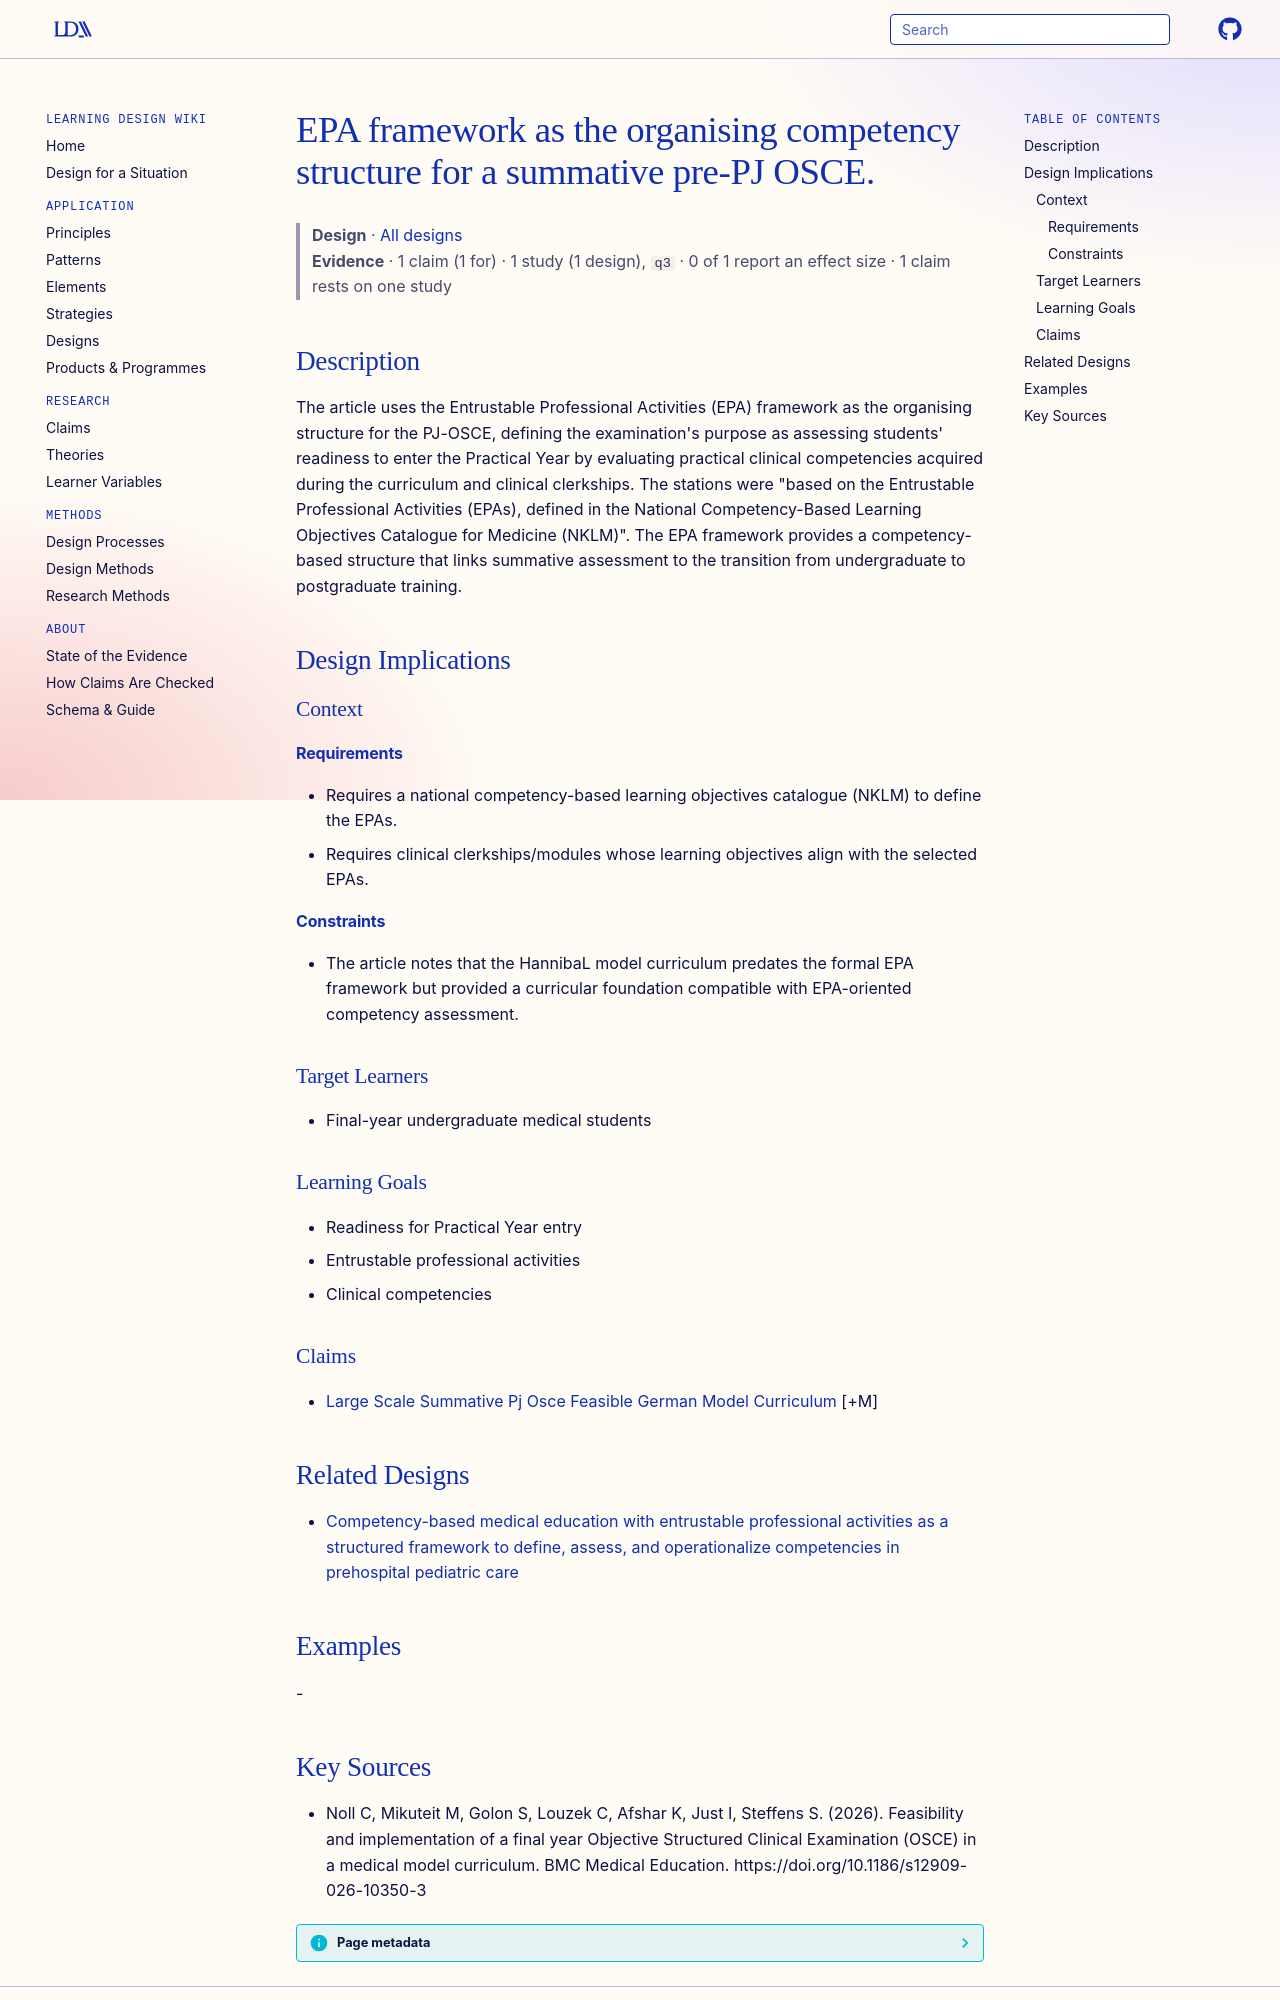

repository: Learning-Design-Alliance/learning-wiki · page: designs/epa-framework-organising-pj-osce-competency-assessment/index.html · generator: mkdocs

---
type: design
id: epa-framework-organising-pj-osce-competency-assessment
title: EPA framework as the organising competency structure for a summative pre-PJ OSCE.
description: "The article uses the Entrustable Professional Activities (EPA) framework as the organising structure for the PJ-OSCE, defining the examination's purpose as assessing students' readiness to enter the Practical Year by..."
status: review
generated:
  by: "process:settle-candidates"
  at: 2026-11-04
sources:
  - id: noll-c-2026
    resource: "https://doi.org/10.1186/s12909-026-10350-3"
    title: "Noll C, Mikuteit M, Golon S, Louzek C, Afshar K, Just I, Steffens S. (2026). Feasibility and implementation of a final year Objective Structured Clinical Examination (OSCE) in a medical model curriculum. BMC Medical Education. https://doi.org/10.1186/s12909-026-10350-3"
    author: Noll C, Mikuteit M, Golon S, Louzek C, Afshar K, Just I, Steffens S
---

# EPA framework as the organising competency structure for a summative pre-PJ OSCE.

> **Design** · [All designs](index.md)
> **Evidence** · 1 claim (1 for) · 1 study (1 design), `q3` · 0 of 1 report an effect size · 1 claim rests on one study

## Description
The article uses the Entrustable Professional Activities (EPA) framework as the organising structure for the PJ-OSCE, defining the examination's purpose as assessing students' readiness to enter the Practical Year by evaluating practical clinical competencies acquired during the curriculum and clinical clerkships. The stations were "based on the Entrustable Professional Activities (EPAs), defined in the National Competency-Based Learning Objectives Catalogue for Medicine (NKLM)". The EPA framework provides a competency-based structure that links summative assessment to the transition from undergraduate to postgraduate training.

## Design Implications

### Context
#### Requirements
- Requires a national competency-based learning objectives catalogue (NKLM) to define the EPAs.
- Requires clinical clerkships/modules whose learning objectives align with the selected EPAs.
#### Constraints
- The article notes that the HannibaL model curriculum predates the formal EPA framework but provided a curricular foundation compatible with EPA-oriented competency assessment.

### Target Learners
- Final-year undergraduate medical students

### Learning Goals
- Readiness for Practical Year entry
- Entrustable professional activities
- Clinical competencies

### Claims
- [Large Scale Summative Pj Osce Feasible German Model Curriculum](../claims/large-scale-summative-pj-osce-feasible-german-model-curriculum.md) [+M]

## Related Designs

- [Competency-based medical education with entrustable professional activities as a structured framework to define, assess, and operationalize competencies in prehospital pediatric care](cbme-epa-framework-prehospital-pediatric-care.md)

## Examples
-
